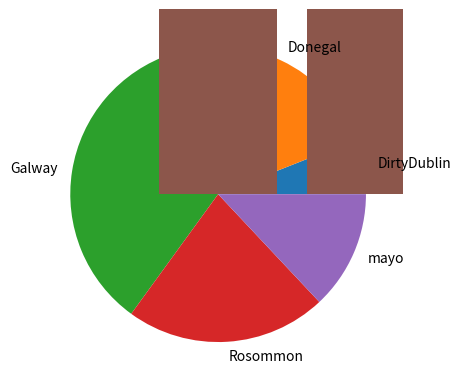

Here is the Python script that generated this plot:
# Write program that has a list of counties, make it a long list (pick from five
# counties). Make some counties appear more than others. Make a pie chart of the counties.
# Modify the program to make bar chart of the counties.
# Demonstrate making a pie plot of the unique occurences of values in an array .
# I am demonstrating more than just how to do pie plots in this.
# Author: Andrew Beatty

import numpy as np
import matplotlib.pyplot as plt
# make the array of occurences
possibleCounties = ['mayo', 'Galway', 'Rosommon', 'DirtyDublin','Donegal']
# pick 100 randomly from possible counties with the frequence set in p
counties = np.random.choice(
possibleCounties ,
p=[0.1, 0.3, 0.2, 0.12, 0.28 ],
size=(100)
)
# right now we need the number of occurences of each county
# this returns a tuple of the unique values and how many times they appear
unique, counts = np.unique(counties, return_counts=True)
# we can now put this into a pie plot
plt.pie(counts, labels= unique)
plt.show()
# same above except
plt.bar(unique, counts)
plt.show()
